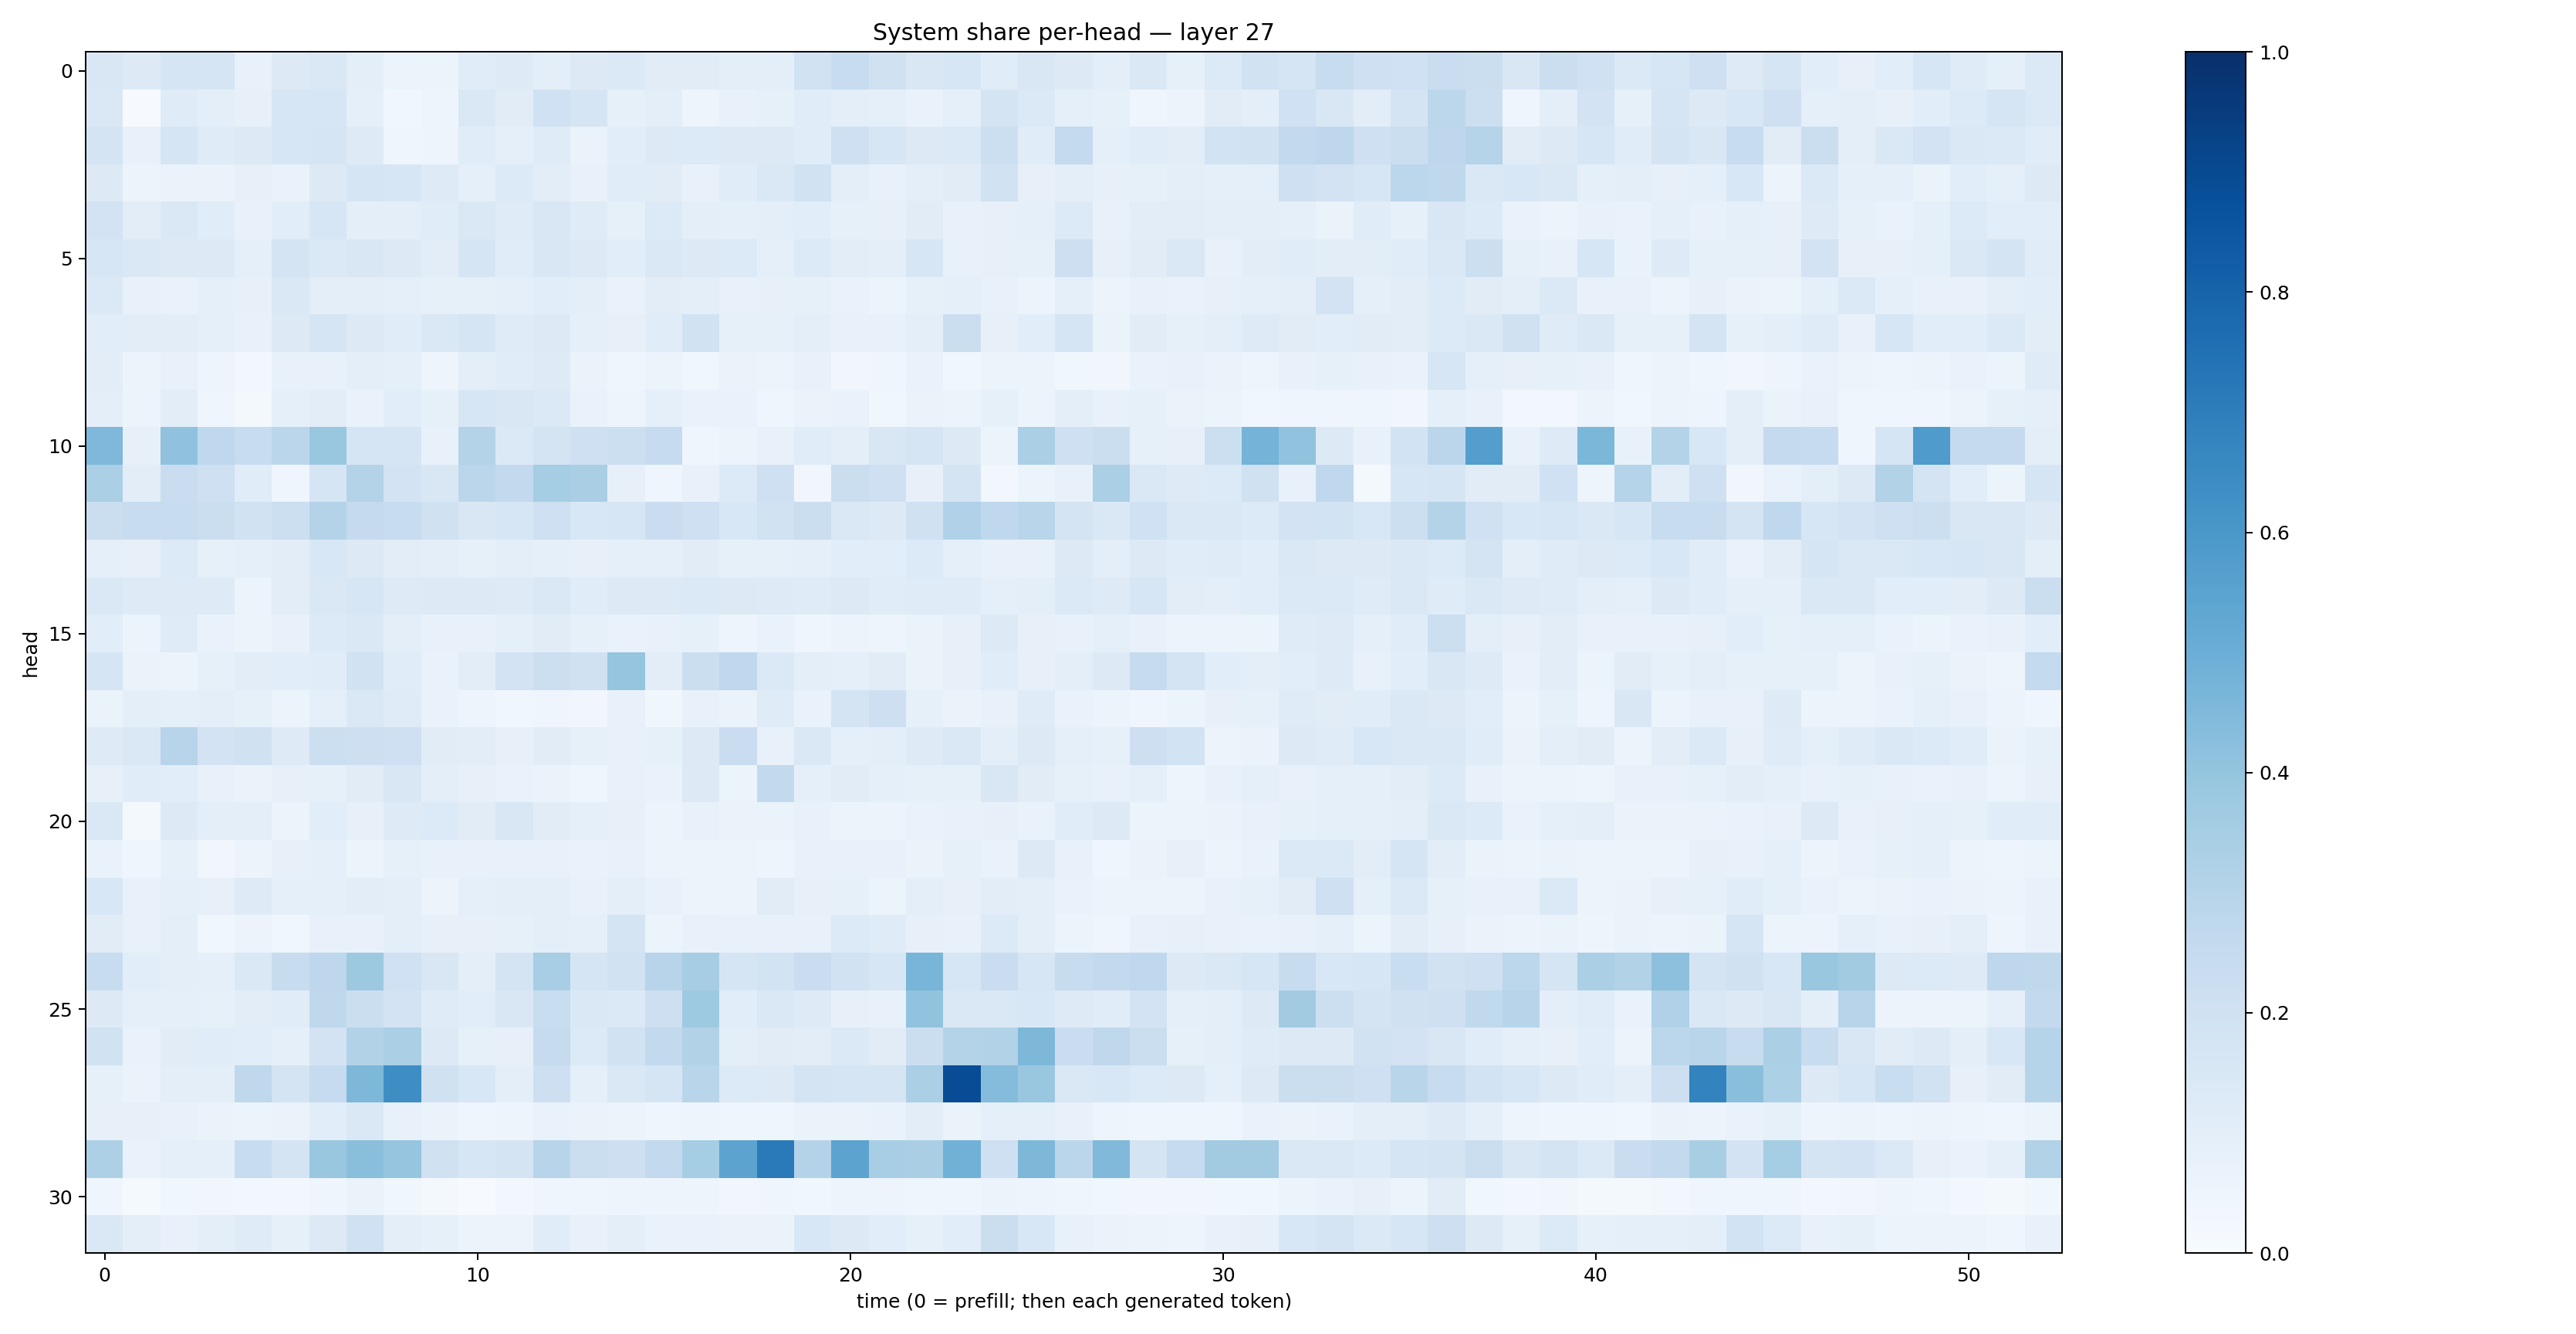

The data file committed next to this chart (first rows):
0.15001449, 0.12693205, 0.16867356, 0.16774547, 0.07180632, 0.12587942, 0.14464137, 0.09431449, 0.052425243, 0.061642177, 0.1168714, 0.123421, 0.09670249, 0.13206777, 0.13847747, 0.11144383, 0.110834196, 0.096757144, 0.099251576, 0.19096205, 0.23705351, 0.19725017, 0.15180567, 0.15720284
0.1445, 0.004834, 0.1201, 0.09841, 0.08055, 0.1587, 0.158, 0.08918, 0.03551, 0.04779, 0.1412, 0.1117, 0.1995, 0.1694, 0.08452, 0.09988, 0.04959, 0.07333, 0.08215, 0.1141, 0.101, 0.08907, 0.06883, 0.0873
0.1729, 0.07608, 0.1656, 0.1205, 0.1278, 0.1603, 0.1645, 0.122, 0.04173, 0.04786, 0.1147, 0.08704, 0.1193, 0.06281, 0.1073, 0.1253, 0.1341, 0.1302, 0.1303, 0.1143, 0.2084, 0.1637, 0.1294, 0.14
0.1309, 0.05917, 0.06385, 0.06317, 0.0801, 0.06758, 0.1271, 0.1712, 0.1576, 0.1243, 0.09246, 0.1365, 0.1043, 0.07477, 0.1158, 0.1104, 0.07538, 0.1169, 0.1434, 0.1952, 0.09705, 0.07406, 0.09819, 0.1102
0.18, 0.1038, 0.1436, 0.1149, 0.07306, 0.1077, 0.1631, 0.09715, 0.09624, 0.1163, 0.1481, 0.1196, 0.1514, 0.1189, 0.08572, 0.1334, 0.0959, 0.09083, 0.09439, 0.1085, 0.08533, 0.07889, 0.1116, 0.07706
0.1608, 0.1448, 0.1259, 0.1261, 0.0928, 0.1736, 0.1391, 0.1498, 0.1287, 0.1048, 0.165, 0.1135, 0.1502, 0.1267, 0.1077, 0.1414, 0.1306, 0.1363, 0.08656, 0.1357, 0.1019, 0.09781, 0.1622, 0.07578
0.1395, 0.07634, 0.06989, 0.09364, 0.0787, 0.141, 0.09867, 0.09473, 0.08961, 0.08231, 0.08524, 0.09043, 0.1062, 0.09777, 0.07011, 0.1053, 0.09761, 0.07801, 0.08187, 0.08291, 0.06971, 0.06197, 0.08287, 0.08641
0.1073, 0.1021, 0.103, 0.09184, 0.07287, 0.1305, 0.1677, 0.1271, 0.1145, 0.1454, 0.1706, 0.1183, 0.1286, 0.08667, 0.08002, 0.1138, 0.1878, 0.08316, 0.08371, 0.1005, 0.0729, 0.07167, 0.09599, 0.2242
0.1041, 0.05594, 0.07115, 0.04926, 0.0252, 0.07392, 0.07775, 0.09381, 0.0923, 0.05061, 0.1009, 0.1156, 0.1218, 0.06478, 0.0409, 0.06182, 0.03565, 0.06543, 0.05706, 0.07162, 0.03418, 0.0415, 0.06717, 0.0359
0.0978, 0.06062, 0.1038, 0.03974, 0.02243, 0.08806, 0.1033, 0.06843, 0.1063, 0.08528, 0.1588, 0.1515, 0.1376, 0.0667, 0.04711, 0.0935, 0.06699, 0.06952, 0.04642, 0.06429, 0.06881, 0.03708, 0.06418, 0.06
0.4493, 0.08152, 0.4078, 0.2688, 0.2346, 0.2832, 0.3841, 0.1693, 0.1698, 0.07611, 0.3069, 0.1397, 0.1764, 0.2064, 0.2168, 0.2478, 0.04641, 0.061, 0.0708, 0.1166, 0.09412, 0.1485, 0.1666, 0.1288
0.3357, 0.104, 0.2299, 0.2095, 0.1149, 0.04299, 0.1656, 0.307, 0.182, 0.1519, 0.2835, 0.2617, 0.3536, 0.3388, 0.07876, 0.04496, 0.07589, 0.1348, 0.2066, 0.03373, 0.2225, 0.2045, 0.08166, 0.1785
0.2224, 0.2403, 0.2373, 0.2258, 0.19, 0.215, 0.3078, 0.2539, 0.2348, 0.1956, 0.1493, 0.1611, 0.2064, 0.153, 0.161, 0.2303, 0.2078, 0.1549, 0.1888, 0.2198, 0.1427, 0.1321, 0.1983, 0.3179
0.08676, 0.08087, 0.1341, 0.08282, 0.08704, 0.1016, 0.1556, 0.1263, 0.1045, 0.09436, 0.08525, 0.09645, 0.09141, 0.08157, 0.08644, 0.08877, 0.1113, 0.08369, 0.08468, 0.09147, 0.1084, 0.1086, 0.1332, 0.08988
0.1438, 0.1213, 0.1244, 0.124, 0.05895, 0.102, 0.144, 0.164, 0.1236, 0.1324, 0.1323, 0.1232, 0.1414, 0.1147, 0.128, 0.1252, 0.1403, 0.1299, 0.1211, 0.121, 0.1253, 0.1165, 0.1189, 0.1205
0.1086, 0.0624, 0.1186, 0.0675, 0.05698, 0.07705, 0.1333, 0.1441, 0.09672, 0.07436, 0.07809, 0.08766, 0.11, 0.08546, 0.06757, 0.07147, 0.08442, 0.04847, 0.06957, 0.04665, 0.05503, 0.05042, 0.06473, 0.0788
0.171, 0.06457, 0.05084, 0.08345, 0.1018, 0.107, 0.1167, 0.1932, 0.1161, 0.07022, 0.1037, 0.1822, 0.2151, 0.1967, 0.3958, 0.1021, 0.2249, 0.2674, 0.1406, 0.09662, 0.08963, 0.1098, 0.06474, 0.08152
0.0648, 0.09745, 0.08743, 0.09402, 0.08492, 0.05162, 0.09221, 0.1407, 0.1182, 0.06846, 0.04904, 0.03713, 0.04177, 0.03213, 0.07656, 0.03871, 0.07605, 0.06591, 0.1202, 0.06883, 0.1796, 0.2111, 0.08482, 0.06619
0.1215, 0.1418, 0.2937, 0.1823, 0.1979, 0.1248, 0.2183, 0.211, 0.2054, 0.1131, 0.1023, 0.08203, 0.1099, 0.08285, 0.07261, 0.08435, 0.1312, 0.2295, 0.07323, 0.1456, 0.08836, 0.09574, 0.123, 0.148
0.07982, 0.1152, 0.1074, 0.07183, 0.06597, 0.08155, 0.08588, 0.1118, 0.1515, 0.09874, 0.07844, 0.0669, 0.06286, 0.04566, 0.07673, 0.06817, 0.1259, 0.05915, 0.259, 0.09032, 0.11, 0.0918, 0.08316, 0.08262
0.1459, 0.01946, 0.128, 0.09578, 0.0944, 0.06146, 0.1088, 0.07897, 0.1247, 0.1328, 0.1115, 0.152, 0.1102, 0.08918, 0.07897, 0.05162, 0.07459, 0.06474, 0.06433, 0.07213, 0.0544, 0.05844, 0.06852, 0.07385
0.06922, 0.03948, 0.08546, 0.035, 0.05474, 0.08016, 0.08643, 0.06136, 0.08349, 0.07134, 0.07615, 0.07443, 0.07302, 0.06964, 0.0764, 0.05872, 0.0524, 0.05709, 0.04812, 0.07717, 0.07585, 0.07647, 0.06628, 0.08497
0.156, 0.07634, 0.09203, 0.08092, 0.1239, 0.08922, 0.09154, 0.1045, 0.09423, 0.05514, 0.0915, 0.09798, 0.09863, 0.07308, 0.09789, 0.07796, 0.06097, 0.05831, 0.1126, 0.07925, 0.08587, 0.06203, 0.09381, 0.08012
0.1106, 0.07177, 0.09903, 0.03717, 0.05486, 0.03516, 0.07696, 0.07753, 0.09638, 0.0788, 0.08142, 0.08528, 0.09603, 0.09131, 0.1789, 0.06003, 0.07798, 0.07398, 0.07362, 0.07355, 0.1344, 0.118, 0.08173, 0.07572
0.2349, 0.1065, 0.09444, 0.08642, 0.1428, 0.2386, 0.2765, 0.378, 0.1995, 0.149, 0.09516, 0.1723, 0.3442, 0.1679, 0.1882, 0.295, 0.3491, 0.1641, 0.1855, 0.2272, 0.1882, 0.1617, 0.4651, 0.1578
0.1296, 0.0928, 0.09328, 0.08478, 0.1037, 0.1153, 0.2727, 0.2198, 0.1833, 0.1204, 0.1078, 0.1494, 0.232, 0.1432, 0.1399, 0.2141, 0.3725, 0.1072, 0.1425, 0.123, 0.07962, 0.07222, 0.4053, 0.1421
0.1903, 0.06831, 0.1102, 0.1136, 0.1072, 0.09209, 0.1834, 0.3102, 0.3336, 0.1271, 0.0852, 0.0793, 0.2422, 0.1344, 0.1894, 0.261, 0.3104, 0.095, 0.1104, 0.1025, 0.1372, 0.111, 0.2196, 0.3084
0.08555, 0.06256, 0.1001, 0.1001, 0.2724, 0.1765, 0.248, 0.4548, 0.6374, 0.1981, 0.1551, 0.09548, 0.2145, 0.08956, 0.1436, 0.1652, 0.2894, 0.1343, 0.1321, 0.1738, 0.1693, 0.1681, 0.3351, 0.8873
0.08114, 0.08012, 0.07685, 0.06383, 0.05165, 0.06514, 0.1081, 0.1479, 0.07724, 0.06631, 0.03974, 0.04961, 0.06888, 0.06441, 0.05949, 0.04315, 0.04875, 0.04111, 0.04554, 0.06434, 0.06614, 0.06767, 0.103, 0.06592
0.3261, 0.06839, 0.08651, 0.09028, 0.2393, 0.1787, 0.3901, 0.425, 0.3957, 0.1974, 0.163, 0.1732, 0.296, 0.2265, 0.2118, 0.2612, 0.354, 0.546, 0.7141, 0.3084, 0.5462, 0.3471, 0.3367, 0.483
0.04099, 0.01181, 0.03681, 0.03201, 0.02558, 0.02454, 0.04046, 0.06562, 0.03563, 0.02083, 0.004797, 0.02859, 0.0463, 0.03909, 0.0482, 0.04881, 0.05001, 0.03303, 0.04154, 0.03729, 0.04702, 0.0507, 0.04453, 0.04595
0.1431, 0.09574, 0.07415, 0.09588, 0.1178, 0.0847, 0.1317, 0.2017, 0.1, 0.08512, 0.05879, 0.05667, 0.1157, 0.07159, 0.09862, 0.06811, 0.06841, 0.06361, 0.0658, 0.1557, 0.1293, 0.1073, 0.08529, 0.1065
